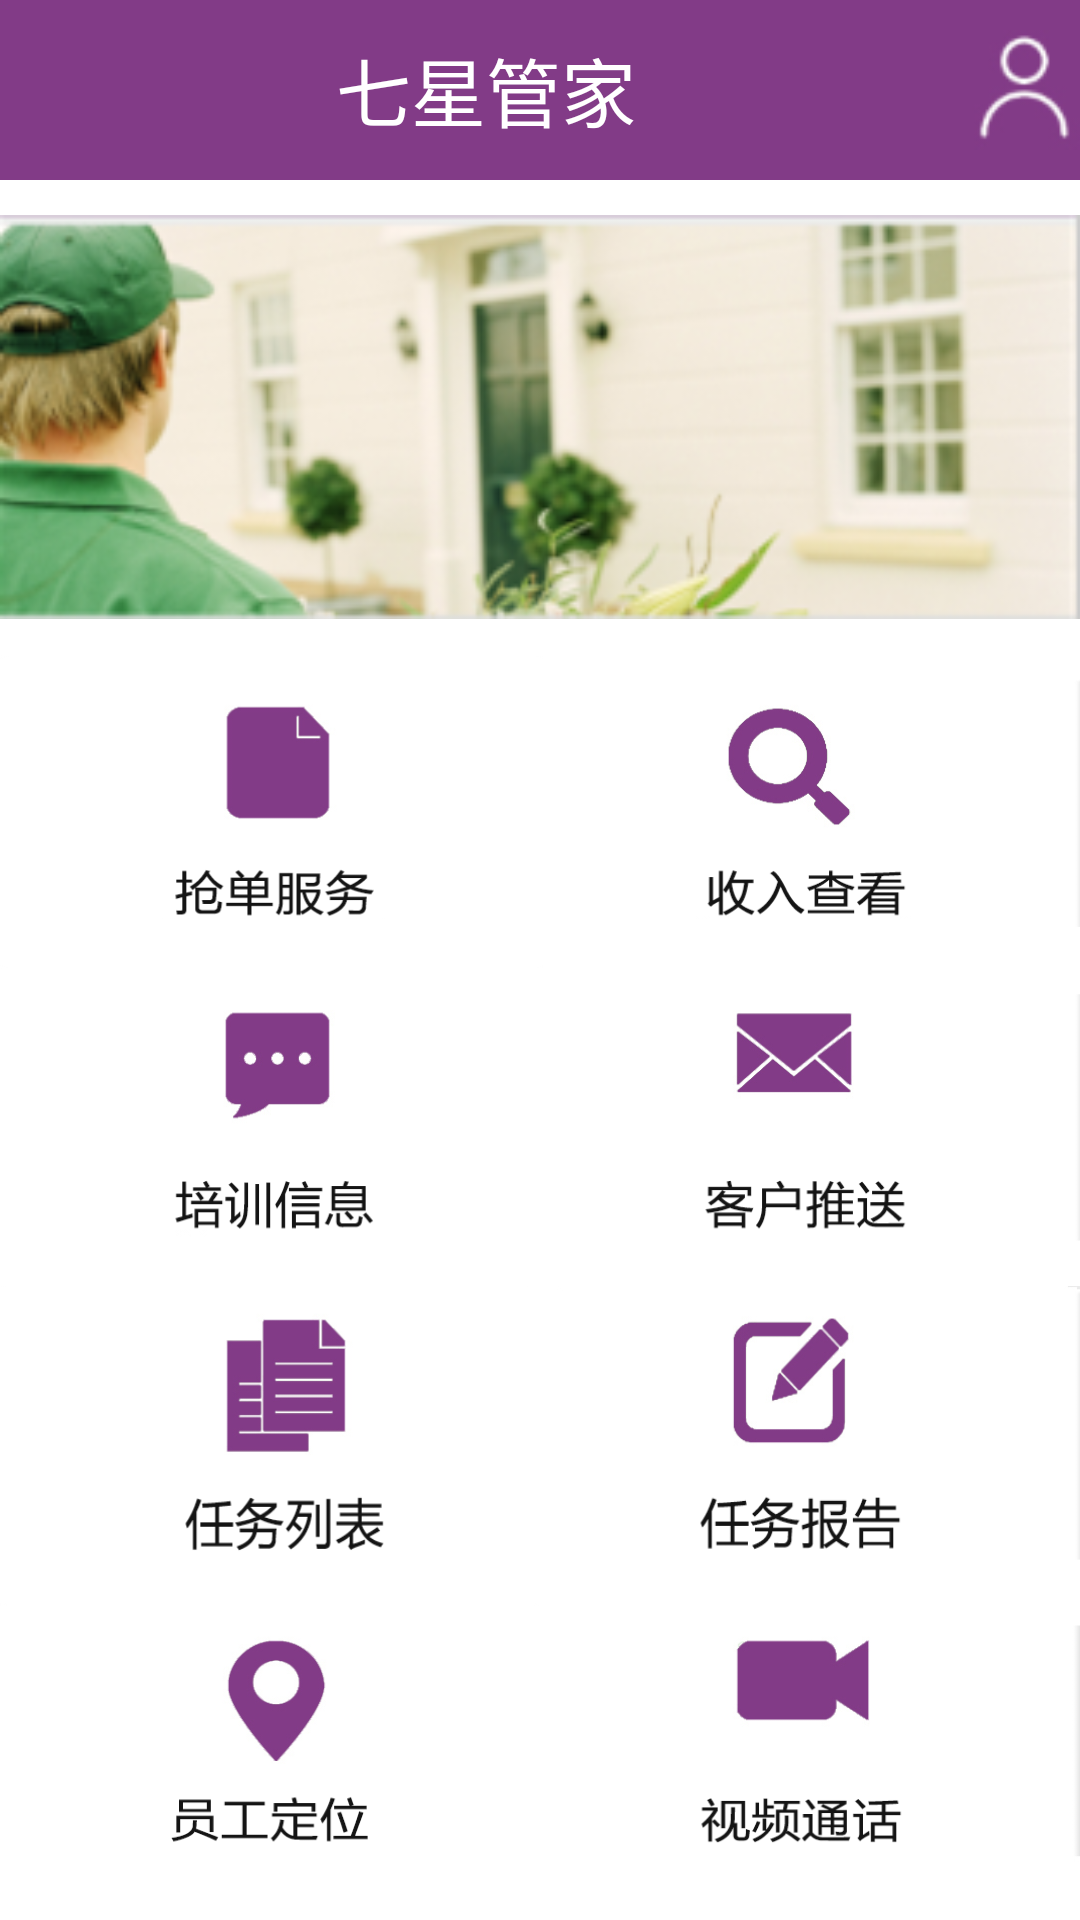

Reconstruct the res/layout file that produces this screen, plus the resources it refers to.
<!-- AndroidManifest.xml: application theme LauncherTheme -->
<!-- res/layout/activity_main.xml -->
<?xml version="1.0" encoding="utf-8"?>
<LinearLayout
    xmlns:android="http://schemas.android.com/apk/res/android"
    android:layout_width="match_parent"
    android:layout_height="match_parent"
    android:background="@color/white"
    android:orientation="vertical">
    <LinearLayout
        android:layout_width="match_parent"
        android:layout_height="60dp"
        android:orientation="horizontal"
        android:background="@color/red">
        <TextView
            android:layout_width="0dp"
            android:layout_height="match_parent"
            android:layout_weight="9"
            android:text="@string/seven_star_manager"
            android:gravity="center"
            android:textColor="@color/white"
            android:textSize="25sp"
            />
        <ImageView
            android:id="@+id/iv_information"
            android:layout_width="0dp"
            android:layout_height="wrap_content"
            android:layout_weight="1"
            android:layout_gravity="center"
            android:src="@drawable/person"/>
    </LinearLayout>

    <LinearLayout
        android:layout_width="match_parent"
        android:layout_height="match_parent"
        android:orientation="vertical">

        <ImageView
            android:layout_width="match_parent"
            android:layout_height="0dp"
            android:layout_weight="3"
            android:scaleType="fitCenter"
            android:src="@drawable/sevenstar_manager"/>
        <LinearLayout
            android:layout_width="match_parent"
            android:layout_height="0dp"
            android:layout_weight="2">
            <Button
                android:id="@+id/order_service"
                android:layout_width="wrap_content"
                android:layout_height="match_parent"
                android:background="@drawable/order_service"
                android:layout_weight="1"/>
            <Button
                android:id="@+id/income_look"
                android:layout_width="wrap_content"
                android:layout_height="match_parent"
                android:background="@drawable/income_look"
                android:layout_weight="1"/>
        </LinearLayout>
        <LinearLayout
            android:layout_width="match_parent"
            android:layout_height="0dp"
            android:layout_weight="2">
            <Button
                android:id="@+id/train_message"
                android:layout_width="0dp"
                android:layout_height="match_parent"
                android:background="@drawable/train_massage"
                android:layout_weight="1"/>
            <Button
                android:id="@+id/customs_message"
                android:layout_width="0dp"
                android:layout_height="match_parent"
                android:background="@drawable/customs_message"
                android:layout_weight="1"/>
        </LinearLayout>

        <LinearLayout
            android:layout_width="match_parent"
            android:layout_height="0dp"
            android:layout_weight="2">
            <Button
                android:id="@+id/task_list"
                android:layout_width="0dp"
                android:layout_height="match_parent"
                android:background="@drawable/task_list"
                android:layout_weight="1"/>
            <Button
                android:id="@+id/task_report"
                android:layout_width="0dp"
                android:layout_height="match_parent"
                android:background="@drawable/task_report"
                android:layout_weight="1"/>
        </LinearLayout>

        <LinearLayout
            android:layout_width="match_parent"
            android:layout_height="0dp"
            android:layout_weight="2">
            <Button
                android:id="@+id/employ_location"
                android:layout_width="0dp"
                android:layout_height="match_parent"
                android:background="@drawable/employ_location"
                android:layout_weight="1"/>
            <Button
                android:id="@+id/vedio_talk"
                android:layout_width="0dp"
                android:layout_height="match_parent"
                android:background="@drawable/video_talk"
                android:layout_weight="1"/>
        </LinearLayout>
    </LinearLayout>

</LinearLayout>
<!-- resources referenced by this layout -->
<resources>
  <color name="red">#823B87</color>
  <color name="white">#FFFFFFFF</color>
  <!-- drawable customs_message: png bitmap (drawable-xxhdpi, 16283 bytes) -->
  <!-- drawable employ_location: png bitmap (drawable-xxhdpi, 16782 bytes) -->
  <!-- drawable income_look: png bitmap (drawable-xxhdpi, 19638 bytes) -->
  <!-- drawable order_service: png bitmap (drawable-xxhdpi, 11490 bytes) -->
  <!-- drawable person: png bitmap (drawable, 2272 bytes) -->
  <!-- drawable sevenstar_manager: png bitmap (drawable-xxhdpi, 80858 bytes) -->
  <!-- drawable task_list: png bitmap (drawable-xxhdpi, 14909 bytes) -->
  <!-- drawable task_report: png bitmap (drawable-xxhdpi, 17458 bytes) -->
  <!-- drawable train_massage: png bitmap (drawable-xxhdpi, 12147 bytes) -->
  <!-- drawable video_talk: png bitmap (drawable-xxhdpi, 12714 bytes) -->
  <string name="seven_star_manager">七星管家</string>
  <style name="LauncherTheme" parent="@style/AppTheme">
          <item name="android:windowBackground">@*android:color/transparent</item>
          <item name="android:windowIsTranslucent">true</item>
          <item name="android:windowContentOverlay">@null</item>
          <item name="android:colorBackgroundCacheHint">@null</item>
      </style>
  <style name="AppTheme" parent="@style/BaseAppTheme">
          <item name="android:checkboxStyle">@style/CCPCheckBox</item>
          <item name="android:buttonStyle">@style/BaseButtonStyle</item>
          <item name="android:buttonStyleToggle">@style/BaseToggleButtonStyle</item>
          <item name="android:windowContentOverlay">@null</item>
          <item name="android:autoCompleteTextViewStyle">@style/BaseAutoCompleteTextViewStyle</item>
          <item name="android:editTextStyle">@style/BaseEditTextStyle</item>
          <item name="android:listViewStyle">@style/BaseListViewStyle</item>
          <item name="android:radioButtonStyle">@style/BaseRadioButtonStyle</item>
          <item name="android:textViewStyle">@style/BaseTextViewStyle</item>
          <item name="android:fadingEdge">none</item>
          <item name="android:fadingEdgeLength">0.0dip</item>
          <item name="attrBgSelectedLetter">@drawable/icon_list_fastscroll_selected_bg</item>
      </style>
  <style name="BaseAppTheme" parent="@android:style/Theme.Light.NoTitleBar" />
  <style name="CCPCheckBox" parent="@android:style/Widget.CompoundButton.CheckBox">
          <item name="android:background">@drawable/ccp_checkbox_btn</item>
          <item name="android:button">@null</item>
      </style>
  <style name="BaseButtonStyle" parent="@android:style/Widget.Button" />
  <style name="BaseToggleButtonStyle" parent="@android:style/Widget.Button.Toggle" />
  <style name="BaseAutoCompleteTextViewStyle" parent="@android:style/Widget.AutoCompleteTextView" />
  <style name="BaseEditTextStyle" parent="@android:style/Widget.EditText" />
  <style name="BaseListViewStyle" parent="@android:style/Widget.ListView">
          <item name="android:divider">@color/list_divider</item>
          <item name="android:dividerHeight">@dimen/list_divider_height</item>
      </style>
  <style name="BaseRadioButtonStyle" parent="@android:style/Widget.CompoundButton.RadioButton" />
  <style name="BaseTextViewStyle" parent="@android:style/Widget.TextView" />
  <color name="list_divider">#ffdadada</color>
</resources>
